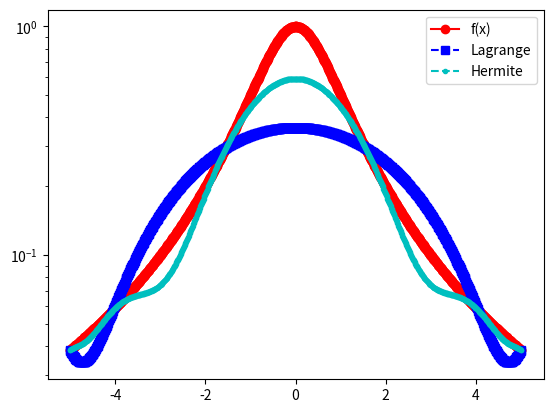
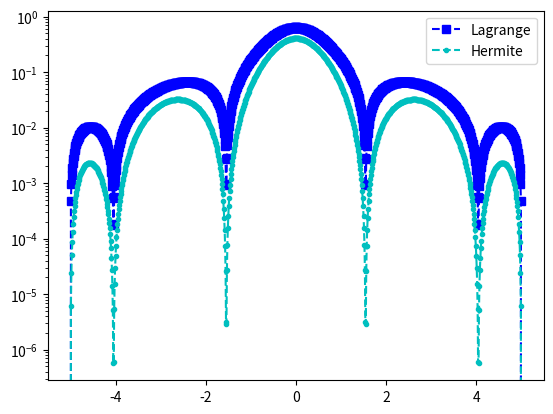

These charts were generated, in order, by the following Python code:
import matplotlib.pyplot as plt
import numpy as np
import numpy.linalg as la
import math

def driver():


    f = lambda x: 1./(1.+x**2)
    fp = lambda x: -2*x/(1.+x**2)**2

    N = 5
    ''' interval'''
    a = -5
    b = 5
   
    ''' create equispaced interpolation nodes'''
    #xint = np.linspace(a,b,N+1)
    xint = np.array([5*np.cos((j)*np.pi/(N)) for j in range(N+1)])
    xint = np.flip(xint)
    print(xint)
    
    ''' create interpolation data'''
    yint = np.zeros(N+1)
    ypint = np.zeros(N+1)
    for jj in range(N+1):
        yint[jj] = f(xint[jj])
        ypint[jj] = fp(xint[jj])
    
    ''' create points for evaluating the Lagrange interpolating polynomial'''
    Neval = 1000
    xeval = np.linspace(a,b,Neval+1)
    yevalL = np.zeros(Neval+1)
    yevalH = np.zeros(Neval+1)
    for kk in range(Neval+1):
      yevalL[kk] = eval_lagrange(xeval[kk],xint,yint,N)
      yevalH[kk] = eval_hermite(xeval[kk],xint,yint,ypint,N)

    ''' create vector with exact values'''
    fex = np.zeros(Neval+1)
    for kk in range(Neval+1):
        fex[kk] = f(xeval[kk])
    
    
    plt.figure()
    plt.plot(xeval,fex,'ro-', label = 'f(x)')
    plt.plot(xeval,yevalL,'bs--',label='Lagrange') 
    plt.plot(xeval,yevalH,'c.--',label='Hermite')
    plt.semilogy()
    plt.legend()
    plt.show()
         
    errL = abs(yevalL-fex)
    errH = abs(yevalH-fex)
    plt.figure()
    plt.semilogy(xeval,errL,'bs--',label='Lagrange')
    plt.semilogy(xeval,errH,'c.--',label='Hermite')
    plt.legend()
    plt.show()            


def eval_hermite(xeval,xint,yint,ypint,N):

    ''' Evaluate all Lagrange polynomials'''

    lj = np.ones(N+1)
    for count in range(N+1):
       for jj in range(N+1):
           if (jj != count):
              lj[count] = lj[count]*(xeval - xint[jj])/(xint[count]-xint[jj])

    ''' Construct the l_j'(x_j)'''
    lpj = np.zeros(N+1)
#    lpj2 = np.ones(N+1)
    for count in range(N+1):
       for jj in range(N+1):
           if (jj != count):
#              lpj2[count] = lpj2[count]*(xint[count] - xint[jj])
              lpj[count] = lpj[count]+ 1./(xint[count] - xint[jj])
              

    yeval = 0.
    
    for jj in range(N+1):
       Qj = (1.-2.*(xeval-xint[jj])*lpj[jj])*lj[jj]**2
       Rj = (xeval-xint[jj])*lj[jj]**2
#       if (jj == 0):
#         print(Qj)
         
#         print(Rj)
#         print(Qj)
#         print(xeval)
 #        return
       yeval = yeval + yint[jj]*Qj+ypint[jj]*Rj
       
    return(yeval)
       


def eval_lagrange(xeval,xint,yint,N):

    lj = np.ones(N+1)
    
    for count in range(N+1):
       for jj in range(N+1):
           if (jj != count):
              lj[count] = lj[count]*(xeval - xint[jj])/(xint[count]-xint[jj])

    yeval = 0.
    
    for jj in range(N+1):
       yeval = yeval + yint[jj]*lj[jj]
  
    return(yeval)
  
    

       
if __name__ == '__main__':
  # run the drivers only if this is called from the command line
  driver()        
